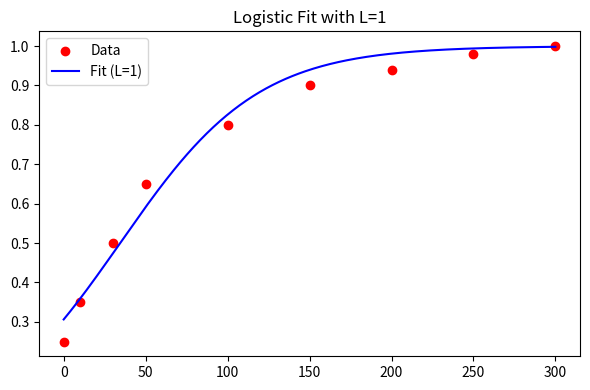
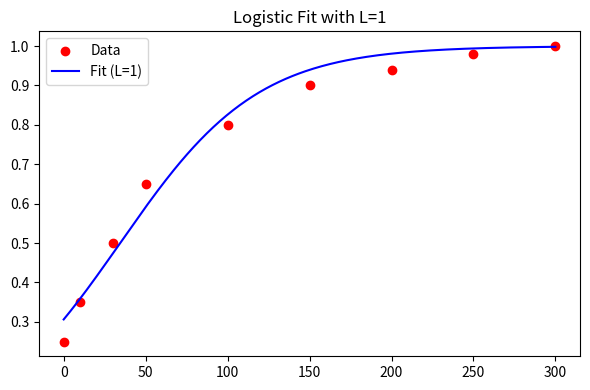
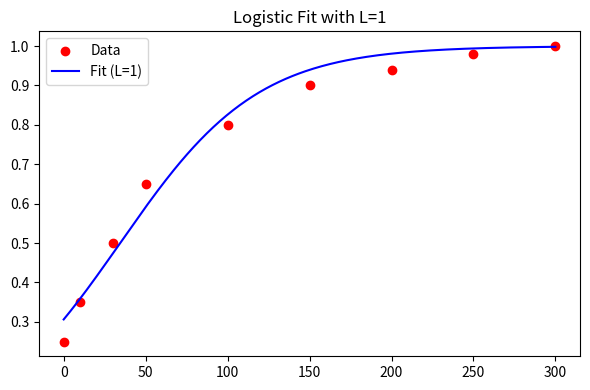
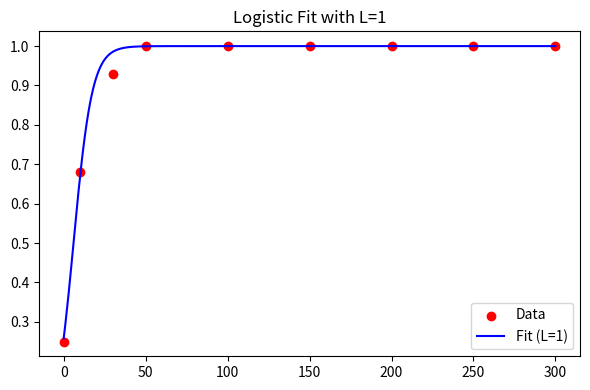
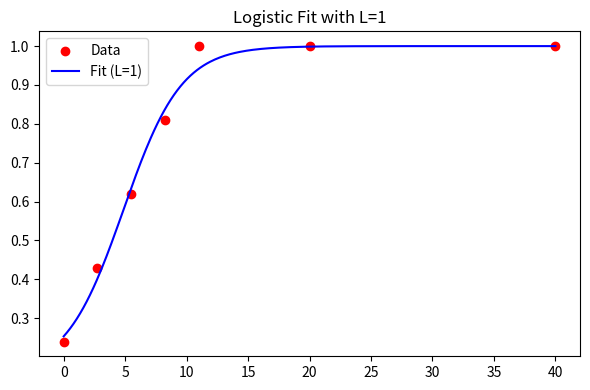
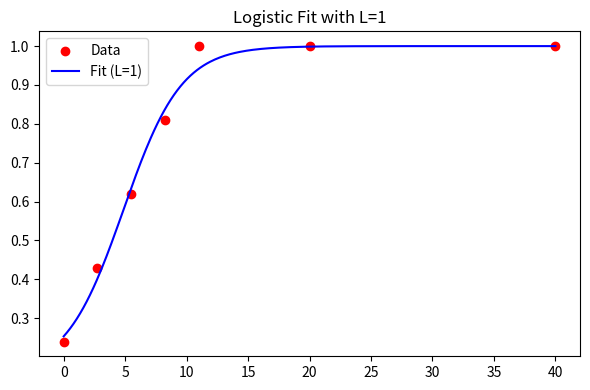
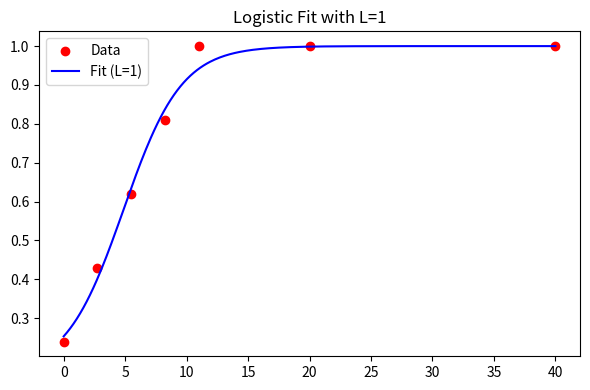
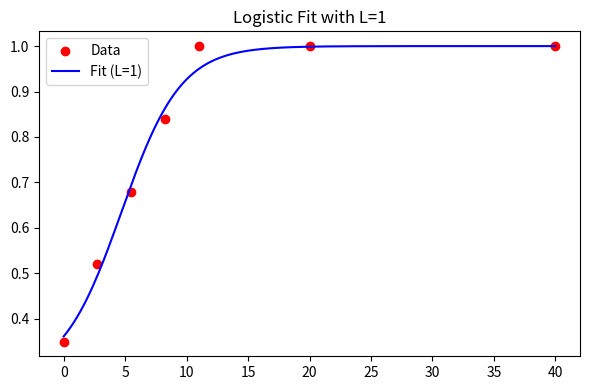
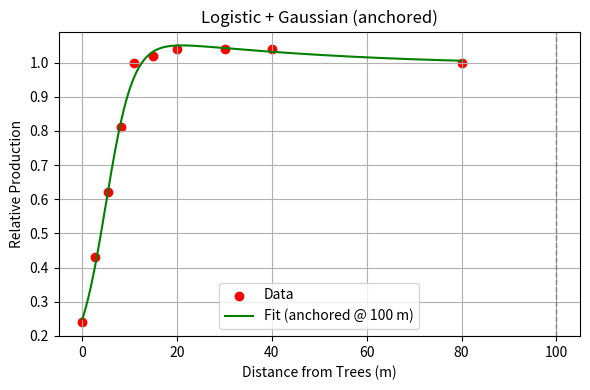
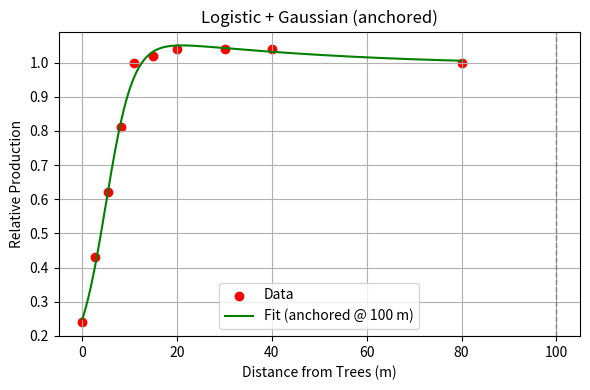
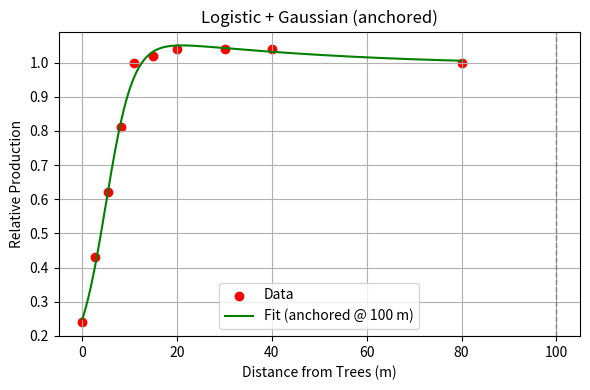
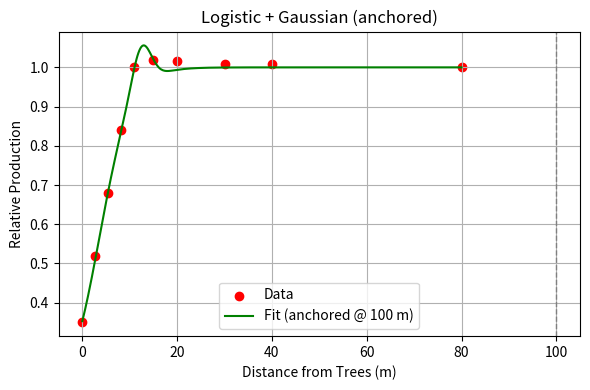

Write Python code to recreate these figures, in order.

import numpy as np

tree_inputs = {
    ###############
    # general
    ###############
    "controls": {
        "project_duration": 25,  # years
        "plantation_structure": 0,  # choose option from below
        "include_livestock_shelter": 0,  # 0 = no, 1 = yes
        "include_adjacent_pad_interaction": 0,  # 0 = no, 1 = yes
        "include_carbon_credit": 0,  # 0 = no, 1 = yes
        "include_biodiversity_credit": 0,  # 0 = no, 1 = yes
        "include_harvesting": 0,  # 0 = no, 1 = yes
    } , 
    ###############
    # Carbon block planting config
    ###############
    "plantation_structure_0": {
        "number_of_belts": 1,  #for block planting this should be 1
        "distance_between_belts": 500, # meters - for block plantins this should be the width of adjacent paddock.
        "propn_paddock_adj": 1,  # proportion of paddock adjacent to the belt. This should be less than 1 if planting next to bush or other non-arable area.
        "number_of_rows": 23,
        "between_row_spacing": 4.3,  # meters
        "within_row_spacing": 4.3,  # meters
        "side_buffer": 5,  # meters
        "biodiversity_value": 17000,  # $/ha
        "shrub_density": 0,  # stems/ha

        # biomass green tonnes per hectare per year
        "biomass_harvested_y": np.array([
            0.00, 0.00, 0.00, 0.00, 0.00, 0.00, 0.00, 0.00,
            0.00, 0.00, 0.00, 0.00, 0.00, 0.00, 0.00, 0.00,
            0.00, 0.00, 0.00, 0.00, 0.00, 0.00, 0.00, 0.00,
            0.00, 0.00
        ]),

        # Kg of CO2/ha sequestered in each yr from FullCAM. Slice 1 represents the end of yr1.
        "annual_sequestration": np.array([
            0, 905, 301, 2045, 4934, 7510, 9267, 10284, 10762, 10882,
            10771, 10517, 10176, 9788, 9376, 8958, 8543, 8138, 7747, 7373,
            7017, 6678, 6358, 6055, 5768, 5498
        ]),

        # crop / pasture production - Parameters represents the relative production by distance from the trees
        "protected_side_production_logistic_params": {
            #
            "offset": 0.0100,
            "k": 0.3440,
            "x0": 4.9254,
            "a": 0.1673,
            "mu": -69.3331,
            "sigma": 87.7954,
            "x_anchor": 100
        },
        "nonprotected_side_production_logistic_params": {
            "L": 1.0,
            "k": 0.4243,
            "x0": 4.8684,
            "offset": 0.1587
        },

        # Microclimate - Parameters represents the relative climate by distance from the trees
        "ws_logistic_params": {
            "L": 1,
            "k": 0.0238,
            "x0": 34.4459,
            "offset": 0.0
        },
        "temp_logistic_params": {
            "L": 1,
            "k": 1000,
            "x0": 0,
            "offset": 1
        },

    },
    ###############
    # Carbon & co-benefits belt planting config
    ###############
    "plantation_structure_1": {
        "number_of_belts": 5,  #for block planting this should be 1
        "distance_between_belts": 100, # meters - for block plantins this should be the width of adjacent paddock.
        "propn_paddock_adj": 1,  # proportion of paddock adjacent to the belt. This should be less than 1 if planting next to bush or other non-arable area.
        "number_of_rows": 2,
        "between_row_spacing": 2.0,  # meters
        "within_row_spacing": 2.0,  # meters
        "side_buffer": 4,  # meters
        "biodiversity_value": 8500,  # $/ha
        "shrub_density": 0,  # stems/ha

        # biomass green tonnes per hectare per year
        "biomass_harvested_y": np.array([
            0.00, 0.00, 0.00, 0.00, 0.00, 0.00, 0.00, 0.00,
            0.00, 0.00, 0.00, 0.00, 0.00, 0.00, 0.00, 0.00,
            0.00, 0.00, 0.00, 0.00, 0.00, 0.00, 0.00, 0.00,
            0.00, 0.00
        ]),

        # Kg of CO2/ha sequestered in each yr from FullCAM. Slice 1 represents the end of yr1.
        "annual_sequestration": np.array([
            0, 1266, 422, 2863, 6908, 10514, 12974, 14397, 15067, 15235,
            15080, 14723, 14247, 13703, 13127, 12541, 11960, 11393, 10846, 10322,
            9823, 9349, 8901, 8476, 8076, 7698
        ]),

        # crop / pasture production - Parameters represents the relative production by distance from the trees
        "protected_side_production_logistic_params": {
            "offset": 0.0100,
            "k": 0.3440,
            "x0": 4.9254,
            "a": 0.1673,
            "mu": -69.3331,
            "sigma": 87.7954,
            "x_anchor": 100
        },
        "nonprotected_side_production_logistic_params": {
            "L": 1.0,
            "k": 0.4243,
            "x0": 4.8684,
            "offset": 0.1587
        },

        # Microclimate - Parameters represents the relative climate by distance from the trees
        "ws_logistic_params": {
            "L": 1,
            "k": 0.0238,
            "x0": 34.4459,
            "offset": 0.0
        },
        "temp_logistic_params": {
            "L": 1,
            "k": 1000,
            "x0": 0,
            "offset": 1
        },

    },
    ###############
    # Biodiversity planting config
    ###############
    "plantation_structure_2": {
        "number_of_belts": 1,  #for block planting this should be 1
        "distance_between_belts": 500, # meters - for block plantins this should be the width of adjacent paddock.
        "propn_paddock_adj": 1,  # proportion of paddock adjacent to the belt. This should be less than 1 if planting next to bush or other non-arable area.
        "number_of_rows": 17,
        "between_row_spacing": 6.0,  # meters
        "within_row_spacing": 6.0,  # meters
        "side_buffer": 5,  # meters
        "biodiversity_value": 22500,  # $/ha
        "shrub_density": 300,  # stems/ha

        # biomass green tonnes per hectare per year
        "biomass_harvested_y": np.array([
            0.00, 0.00, 0.00, 0.00, 0.00, 0.00, 0.00, 0.00,
            0.00, 0.00, 0.00, 0.00, 0.00, 0.00, 0.00, 0.00,
            0.00, 0.00, 0.00, 0.00, 0.00, 0.00, 0.00, 0.00,
            0.00, 0.00
        ]),

        # Kg of CO2/ha sequestered in each yr from FullCAM. Slice 1 represents the end of yr1.
        "annual_sequestration": np.array([
            0, 901, 67, 435, 1463, 2780, 3970, 4867, 5465, 5817,
            5981, 6010, 5945, 5816, 5645, 5448, 5236, 5018, 4798, 4581,
            4370, 4166, 3970, 3782, 3604, 3435
        ]),

        # crop / pasture production - Parameters represents the relative production by distance from the trees
        "protected_side_production_logistic_params": {
            "offset": 0.0100,
            "k": 0.3440,
            "x0": 4.9254,
            "a": 0.1673,
            "mu": -69.3331,
            "sigma": 87.7954,
            "x_anchor": 100
        },
        "nonprotected_side_production_logistic_params": {
            "L": 1.0,
            "k": 0.4243,
            "x0": 4.8684,
            "offset": 0.1587
        },

        # Microclimate - Parameters represents the relative climate by distance from the trees
        "ws_logistic_params": {
            "L": 1,
            "k": 0.0238,
            "x0": 34.4459,
            "offset": 0.0
        },
        "temp_logistic_params": {
            "L": 1,
            "k": 1000,
            "x0": 0,
            "offset": 1
        },

    },
    ###############
    # biomass planting config
    ###############
    "plantation_structure_3": {
        "number_of_belts": 5,  #for block planting this should be 1
        "distance_between_belts": 100, # meters - for block plantins this should be the width of adjacent paddock.
        "propn_paddock_adj": 1,  # proportion of paddock adjacent to the belt. This should be less than 1 if planting next to bush or other non-arable area.
        "number_of_rows": 2,
        "between_row_spacing": 2.0,  # meters
        "within_row_spacing": 2.0,  # meters
        "side_buffer": 4,  # meters
        "biodiversity_value": 4500,  # $/ha
        "shrub_density": 0,  # stems/ha

        # biomass green tonnes per hectare per year
        "biomass_harvested_y": np.array([
            0.00, 0.00, 0.00, 0.00, 0.00, 0.00, 0.00, 0.00,
            42.34, 0.00, 0.00, 0.00, 0.00, 0.00, 44.53, 0.00,
            0.00, 0.00, 0.00, 0.00, 46.23, 0.00, 0.00, 0.00,
            0.00, 42.59
        ]),

        # Kg of CO2/ha sequestered in each yr from FullCAM. Slice 1 represents the end of yr1.
        "annual_sequestration": np.array([
            0, 660, 4435, 13054, 17680, 18753, 18198, 17044, 15727, -46330,
            15481, 15449, 15053, 14534, 13934, -51932, 13459, 13974, 14034, 13884,
            13578, -54805, 13244, 13913, 14087, -33732
        ]),

        # crop / pasture production - Parameters represents the relative production by distance from the trees
        "protected_side_production_logistic_params": {
            "offset": 0.1311,
            "k": 0.2987,
            "x0": 3.5821,
            "a": 0.1098,
            "mu": 12.4200,
            "sigma": 2.8331,
            "x_anchor": 100
        },
        "nonprotected_side_production_logistic_params": {
            "L": 1.0,
            "k": 0.4140,
            "x0": 4.6975,
            "offset": 0.2699
        },

        # Microclimate - Parameters represents the relative climate by distance from the trees
        "ws_logistic_params": {
            "L": 1,
            "k": 0.1760,
            "x0": 5.9945,
            "offset": 0.0
        },
        "temp_logistic_params": {
            "L": 1,
            "k": 1000,
            "x0": 0,
            "offset": 1
        },

    },
    ###############
    # establishment & maint costs
    ###############
    "cost_date": 90, #March ish
    "initial_costs": {
        "site_prep": {
            "ripping_mounding": 280.00,  # $/ha
            "initial_weed_control": 54.00,  # $/ha
            "fertiliser_base": 0.00,  # $/ha
            "fertiliser_extra_if_harvested": 82.00,  # $/ha
        },
        "planting": {
            "mortality": 0.1,  # % that die and are replanted.
            "seedlings": 0.8,  # $/plant
            "planting_rate": 3000,  # plants/day that can be planted
            "planting_equipment": 300.00,  # $/day
            "farmer_labour_planting": 800.00,  # $/day
        },
    },
    "yr_1_costs": {
        "weed_control": 10.00,  # $/ha
        "fertiliser_base": 0.00,  # $/ha
        "fertiliser_extra_if_harvested": 82.00,  # $/ha
    },
    "yrs_2_to_100": {
        "weed_control": 0.00,  # $/ha
        "fertiliser_base": 0.00,  # $/ha
        "fertiliser_extra_if_harvested": 82.00,  # $/ha
    },

    ###############
    # Biodiversity
    ###############
    "biodiversity_costs": {
        "setup": 10000, #$/farm
        "annual_monitoring": 25, #$/ha
    },
    ###############
    # Carbon sequestration
    ###############
    "sequestration_costs": {
        "setup": 10000, #$/farm
        "annual_monitoring": 25, #$/ha
    },
    "fuel_used": {
        "initial": 40, # l/ha for site prep, spraying, fertilising and planting
        "yr1": 8,# l/ha for spraying & fertilising
        "yr2_to_100": 0, # l/ha for spraying & fertilising
    },
    "risk_of_reversal_buffer": 0.05, # a reserve pool of ACCUs withheld to cover risks like fire, drought, or non-compliance. Basically this is a propn of the estimiated ACCUs not converted to income for the farmer. 
    ###############
    # Biomass harvesting
    ###############
    "biomass_harvesting": {
        "contract_costs": 300, #$/hr
        "harvest_rate": 60, #green t/hr
        "transport_distance": 60, #kms to processor
        "transport_cost": 0.15, #$/gt/km
    },
    ###############
    # Prices
    ###############
    "carbon_price": 40,  # $/t co2e
    "biomass_price": 50,  # $/t green
}

#######################################################
#input calcs
#######################################################
if __name__ == '__main__':
    ########################################################
    #graph out the tree plantation structure
    ########################################################
    import matplotlib.pyplot as plt

    def plot_farm_layout(number_of_belts=5, between_row_spacing=3, within_row_spacing=2, side_buffer=1.5):
        number_of_rows=5  
    
        # Calculate belt width based on number of rows and spacing
        belt_width = (number_of_belts - 1) * between_row_spacing + 2 * side_buffer
        
        competition = 8
        open_padock = 20
        belt_start = open_padock + competition
        belt_end = belt_start + belt_width
        belt_center = (belt_start + belt_end) / 2 
        total_x = competition * 2 + open_padock * 2 + belt_width

        # Ensure the belt is at least 40% of the total x-axis by adjusting competition and open paddock zones proportionally
        # print(f"Initial values - Belt Start: {belt_start}, Belt End: {belt_end}, Belt Center: {belt_center}, Belt Width: {belt_width}, Total X: {total_x}, Competition: {competition}, Open Paddock: {open_padock}")
    
        belt_propn = 0.3
        min_belt_width = belt_propn * total_x
        
        if belt_width < min_belt_width:
            total_x_needed = belt_width / belt_propn  # Compute the required total_x to maintain proportion
            scale_factor = total_x_needed / total_x  # Compute scaling factor
            competition *= scale_factor
            open_padock *= scale_factor
            total_x = total_x_needed  # Update total_x to the new required value
            
            # print(f"Adjusted values - Belt Width: {belt_width}, Total X: {total_x}, Competition: {competition}, Open Paddock: {open_padock}")
            
            # Recalculate section positions
            belt_start = open_padock + competition
            belt_end = belt_start + belt_width
            belt_center = (belt_start + belt_end) / 2

        # print(f"Final values - Belt Start: {belt_start}, Belt End: {belt_end}, Belt Center: {belt_center}, Total X: {total_x}")

        # Define section boundaries dynamically
        sections = {
            "Open paddock": (0, open_padock),
            "Competition zone": (open_padock, belt_start),
            "Belt": (belt_start, belt_end),
            "Competition zone (Right)": (belt_end, belt_end + competition),
            "Open paddock (Right)": (belt_end + competition, belt_end + competition+open_padock)
        }
        
        # Create figure and axis
        fig, ax = plt.subplots(figsize=(14, 8))

        # Add section labels
        for section, (start, end) in sections.items():
            ax.text((start + end) / 2, (number_of_rows+2) * within_row_spacing, section.replace(" (Right)", ""), ha='center', fontsize=14, fontweight='bold',
                    bbox=dict(facecolor='white', alpha=0.7, edgecolor='none'))

        # Draw vertical dashed lines to separate sections
        for start, _ in sections.values():
            ax.axvline(x=start, color='black', linestyle="dashed")

        # Draw trees in the belt section based on row and spacing parameters
        tree_positions = []
        for i in range(number_of_belts):
            row_x = belt_start + side_buffer + i * between_row_spacing
            for j in range(number_of_rows):  # Creating 5 lines of trees
                tree_y = (number_of_rows) * within_row_spacing - (j * within_row_spacing)  # Adjusted to fit the taller figure
                tree_positions.append([row_x, tree_y])

        for x, y in tree_positions:
            ax.scatter(x, y, s=500, color="green", label="Tree")

        # Adjust label positions dynamically
        between_row_label_y = max(y for _, y in tree_positions) + within_row_spacing/2
        buffer_label_y = min(y for _, y in tree_positions) - within_row_spacing/2
        within_row_label_y = max(y for _, y in tree_positions) - within_row_spacing/2
        end_tree_pos = max(x for x, _ in tree_positions)
        
        # Add inter-row space label above trees
        ax.text(belt_center, between_row_label_y + 0.5, f"Between-row space ({between_row_spacing}m)",
            ha='center', fontsize=12, fontweight='bold')
        ax.annotate("", xy=(belt_center-between_row_spacing/2, between_row_label_y), xytext=(belt_center+between_row_spacing/2, between_row_label_y),
                arrowprops=dict(arrowstyle='<->', lw=1.5))

        # Add within-row space label between inter-row spaces
        ax.text(belt_center, within_row_label_y - 0.5, f"Within-row space ({within_row_spacing}m)",
            ha='center', fontsize=12, fontweight='bold')
        ax.annotate("", xy=(belt_start+side_buffer+between_row_spacing/2, within_row_label_y-within_row_spacing/2), xytext=(belt_start+side_buffer+between_row_spacing/2, within_row_label_y+within_row_spacing/2),
                arrowprops=dict(arrowstyle='<->', lw=1.5))

        # Add buffer space label at bottom
        ax.text(belt_center, buffer_label_y, f"Side-buffer ({side_buffer}m)",
            ha='center', fontsize=12, fontweight='bold')
        ax.annotate("", xy=(belt_end-side_buffer, buffer_label_y), xytext=(belt_end, buffer_label_y),
                arrowprops=dict(arrowstyle='<->', lw=1.5))

        # Add wind direction annotation at belt center
        ax.annotate("Wind direction", xy=(50, (number_of_rows+1.5) * within_row_spacing), xytext=(belt_center, (number_of_rows+1.5) * within_row_spacing),
                    ha='center', fontsize=12, arrowprops=dict(arrowstyle='->'))

        # Adjust axes
        ax.set_ylim(0, (number_of_rows+2) * within_row_spacing)  # Increased limit for better spacing
        ax.set_xlim(0, total_x)
        ax.set_xticks([])
        ax.set_yticks([])
        ax.axis('off')

        # Show figure
        plt.show()

    # Example usage
    config = tree_inputs[f"plantation_structure_{tree_inputs['controls']['plantation_structure']}"]
    # plot_farm_layout(config["number_of_rows"], config["between_row_spacing"], config["within_row_spacing"], config["side_buffer"])


    
    ########################################################
    #fit a curve to production data and windspeed data
    ########################################################

    
    import numpy as np
    import matplotlib.pyplot as plt
    from scipy.optimize import curve_fit
    from scipy.special import erf


    def fit_gauss_tail(x_data, y_data, x_anchor, p0=None, show_plot=True):
        """
        Fit a logistic + Gaussian-bump model and anchor it so that the curve equals 1 at `x_anchor`.

        Model BEFORE anchoring:
            g(x) = offset + (1 - offset) / (1 + exp(-k*(x - x0))) + a * exp(-((x - mu)/sigma)^2)

        Anchoring (applied inside this function for the fitted curve):
            f(x) = g(x) - (g(x_anchor) - 1)
        so that f(x_anchor) = 1 exactly, and f(x) → 1 as x → +∞.

        Parameters
        ----------
        x_data : array-like
            The x-values of your data.
        y_data : array-like
            The y-values of your data.
        p0 : list or None
            Optional initial guesses [offset, k, x0, a, mu, sigma].
        show_plot : bool
            If True, plot the data and the fitted (anchored) curve on [min(x_data), max(x_data)].
        x_anchor : float
            The distance (e.g., 80) at which the curve is forced to equal 1.

        Returns
        -------
        params : np.ndarray
            Best-fit parameters [offset, k, x0, a, mu, sigma] for the *raw* model g(x).
            (Anchoring is applied externally when evaluating/plotting.)
        cov : 2D np.ndarray
            Covariance matrix from curve_fit.
        """
        if p0 is None:
            # offset, k, x0, a, mu, sigma
            p0 = [0.2, 0.5, 5.0, 0.1, 15.0, 10.0]

        def gaussian_bump_anchored(x, offset, k, x0, a, mu, sigma):
            # raw logistic + Gaussian
            g = offset + (1 - offset) / (1 + np.exp(-k * (x - x0))) \
                + a * np.exp(-((x - mu) / sigma) ** 2)
            # compute g at the anchor and shift so f(x_anchor)=1
            g_anchor = offset + (1 - offset) / (1 + np.exp(-k * (x_anchor - x0))) \
                       + a * np.exp(-((x_anchor - mu) / sigma) ** 2)
            return g - (g_anchor - 1.0)

        # Fit the anchored model (smooth; no hard clamping here)
        params, cov = curve_fit(
            gaussian_bump_anchored,
            x_data,
            y_data,
            p0=p0,
            maxfev=20000
        )

        if show_plot:
            xx = np.linspace(float(np.min(x_data)), float(np.max(x_data)), 400)
            yy = gaussian_bump_anchored(xx, *params)
            plt.figure(figsize=(6, 4))
            plt.scatter(x_data, y_data, color='red', label='Data')
            plt.plot(xx, yy, color='green', label=f'Fit (anchored @ {x_anchor:g} m)')
            plt.axvline(x_anchor, ls='--', lw=1, color='gray')
            plt.xlabel('Distance from Trees (m)')
            plt.ylabel('Relative Production')
            plt.title('Logistic + Gaussian (anchored)')
            plt.legend()
            plt.grid(True)
            plt.tight_layout()
            plt.show()

        # Print the results
        offset_fit, k_fit, x0_fit, a_fit, mu_fit, sigma_fit = params
        print("Fitted parameters:")
        print(f"  offset = {offset_fit:.4f}")
        print(f"  k      = {k_fit:.4f}")
        print(f"  x0     = {x0_fit:.4f}")
        print(f"  a      = {a_fit:.4f}")
        print(f"  mu     = {mu_fit:.4f}")
        print(f"  sigma  = {sigma_fit:.4f}")
        print(f"  x_anchor  = {x_anchor:.4f}")

        return params, cov

    def fit_logistic_model(x_data, y_data, p0=None, show_plot=True):
        """
        Fit a logistic function of the form:

            Y(x) = offset + (1 - offset) / [1 + exp(-k*(x - x0))]

        This version fixes the upper asymptote (L) to 1.

        Returns:
            Best-fit parameters [k, x0, offset]
        """

        # Define logistic with fixed L = 1
        def logistic_fixed_L(x, k, x0, offset):
            return offset + (1 - offset) / (1 + np.exp(-k * (x - x0)))

        # Initial guess
        if p0 is None:
            offset_guess = min(y_data)
            x0_guess = 0#np.median(x_data)
            k_guess = 0.1
            p0 = [k_guess, x0_guess, offset_guess]

        # Bounds to help convergence
        bounds = (
            [0.001, 0, 0],  # lower bounds: k, x0, offset
            [10.0, 500, 0.99]  # upper bounds: k, x0, offset
        )

        try:
            params, cov = curve_fit(
                logistic_fixed_L,
                x_data,
                y_data,
                p0=p0,
                bounds=bounds,
                maxfev=20000
            )
        except RuntimeError as e:
            print("Fit failed:", e)
            return None, None

        k_fit, x0_fit, offset_fit = params

        # Plot
        if show_plot:
            x_fit = np.linspace(min(x_data), max(x_data), 300)
            y_fit = logistic_fixed_L(x_fit, k_fit, x0_fit, offset_fit)
            plt.figure(figsize=(6, 4))
            plt.scatter(x_data, y_data, color='red', label='Data')
            plt.plot(x_fit, y_fit, color='blue', label='Fit (L=1)')
            plt.title('Logistic Fit with L=1')
            plt.legend()
            plt.tight_layout()
            plt.show()

        print("Fitted logistic parameters (L = 1):")
        print(f"  k      = {k_fit:.4f}")
        print(f"  x0     = {x0_fit:.4f}")
        print(f"  offset = {offset_fit:.4f}")

        return params, cov
    # --------------------------------
    # Get parameters for WS model
    # --------------------------------
    x_data = np.array([0, 10, 30, 50, 100, 150, 200, 250, 300])

    # Windspeed data by configuration
    config_data = {
        "Config 1": np.array([0.25, 0.35, 0.5, 0.65, 0.80, 0.90, 0.94, 0.98, 1.00]),
        "Config 2": np.array([0.25, 0.35, 0.5, 0.65, 0.80, 0.90, 0.94, 0.98, 1.00]),
        "Config 3": np.array([0.25, 0.35, 0.5, 0.65, 0.80, 0.90, 0.94, 0.98, 1.00]),
        "Config 4": np.array([0.25, 0.68, 0.93, 1.00, 1.00, 1.00, 1.00, 1.00, 1.00])
    }

    # Fit and store results
    fit_results = {}

    for name, y_data in config_data.items():
        print(f"\nFitting WS logistic model for {name}")
        params, cov = fit_logistic_model(x_data, y_data, show_plot=True)
        fit_results[name] = {
            "params": params,
            "covariance": cov
        }

    # ---------------------------
    # Get parameters for yield impact non-protected side
    # ---------------------------
    x_data = np.array([0, 2.75, 5.5, 8.25, 11, 20, 40])
    config_data = {
        "Config 1": np.array([0.24, 0.43, 0.62, 0.81, 1.00, 1.00, 1.00]),
        "Config 2": np.array([0.24, 0.43, 0.62, 0.81, 1.00, 1.00, 1.00]),
        "Config 3": np.array([0.24, 0.43, 0.62, 0.81, 1.00, 1.00, 1.00]),
        "Config 4": np.array([0.35, 0.52, 0.68, 0.84, 1.00, 1.00, 1.00])
    }

    # Fit and store results
    fit_results = {}

    for name, y_data in config_data.items():
        print(f"\nFitting yield impact non-protected side logistic model for {name}")
        params, cov = fit_logistic_model(x_data, y_data, show_plot=True, p0 = [1.0, 5.5, 0.24])
        fit_results[name] = {
            "params": params,
            "covariance": cov
        }

    # ---------------------------
    # Get parameters for yield impact protected side
    # ---------------------------
    x_data = np.array([0, 2.75, 5.5, 8.25, 11, 15, 20, 30, 40, 80])
    x_anchor = 100 #distance from trees where production is back to 100%
    config_data = {
        "Config 1": np.array([0.24, 0.43, 0.62, 0.81, 1.00, 1.02, 1.04, 1.04, 1.04, 1.00]),
        "Config 2": np.array([0.24, 0.43, 0.62, 0.81, 1.00, 1.02, 1.04, 1.04, 1.04, 1.00]),
        "Config 3": np.array([0.24, 0.43, 0.62, 0.81, 1.00, 1.02, 1.04, 1.04, 1.04, 1.00]),
        "Config 4": np.array([0.35, 0.52, 0.68, 0.84, 1.00, 1.02, 1.015, 1.008, 1.008, 1.00])
    }

    # Fit and store results
    fit_results = {}

    for name, y_data in config_data.items():
        print(f"\nFitting yield impact protected side logistic model for {name}")
        params, cov = fit_gauss_tail(x_data, y_data, x_anchor, show_plot=True)
        fit_results[name] = {
            "params": params,
            "covariance": cov
        }
